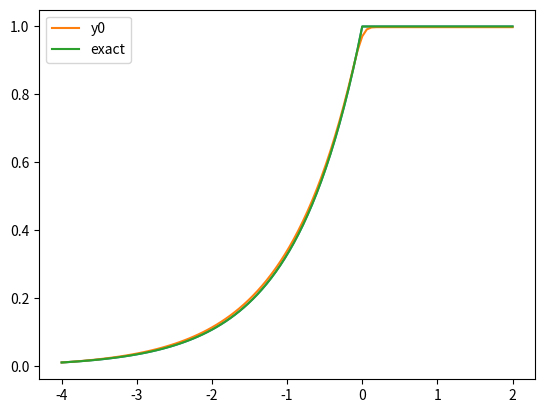

This chart was generated by the following Python code:
# relaxationest.py
# Solve (dy/dt) = -y' + Dy'' + Q*exp(-x^2/L^2) and wait for (dy/dt) = 0
# coding: utf-8

# In[150]:

import numpy as np
import matplotlib.pyplot as plt

#   Define some global parameters
N = 100
D = 9.e-01
Q = 1.
L = 1.e-01
Norm = 1./(L*np.sqrt(np.pi))        #   Gaussian normalised to unity
xleft = -4.
xright = 2.

# In[151]:

# analytic solution on infinite domain the initial guess !!!

x,dx= np.linspace(xleft,xright, N,retstep=True)
yanalytic = np.zeros((x.size))
for i in range(N):
    if x[i] <= 0:
        yanalytic[i] = Q*np.exp(x[i]/D)
    else:
        yanalytic[i] = Q

y = yanalytic[0]*np.ones((x.size))          # Initial y(x,t) = uniform value of yanalytic(xleft)
yleft = y[0]
print('bcs ',yleft)

# Plot
plt.plot(x, yanalytic)
plt.show()

# In[152]:

T = 20  # total time
dt = .0005  # time step
n = int(T / dt)  # number of iterations

print(y)
print(n)

#y=np.ones((x.size))

for i in range(n):
    y[0]=yleft                              # b.c. at xleft, y = yanalytic(xleft)
    y[-1]=y[-2]                             # b.c. at xright, y' = 0

    adv=-(y[1:-1]-y[0:-2])/dx
    diff=D*(y[2:]-2.*y[1:-1]+y[0:-2])/(dx*dx)
    reac=Norm*Q*np.exp(-(x[1:-1]/L)**2)
    y[1:-1]=y[1:-1]+dt*(adv+diff+reac)

# In[153]:

# Plot solutions

plt.plot(x, y, label='y0')
plt.plot(x, yanalytic, label='exact')
plt.legend()
plt.show()
